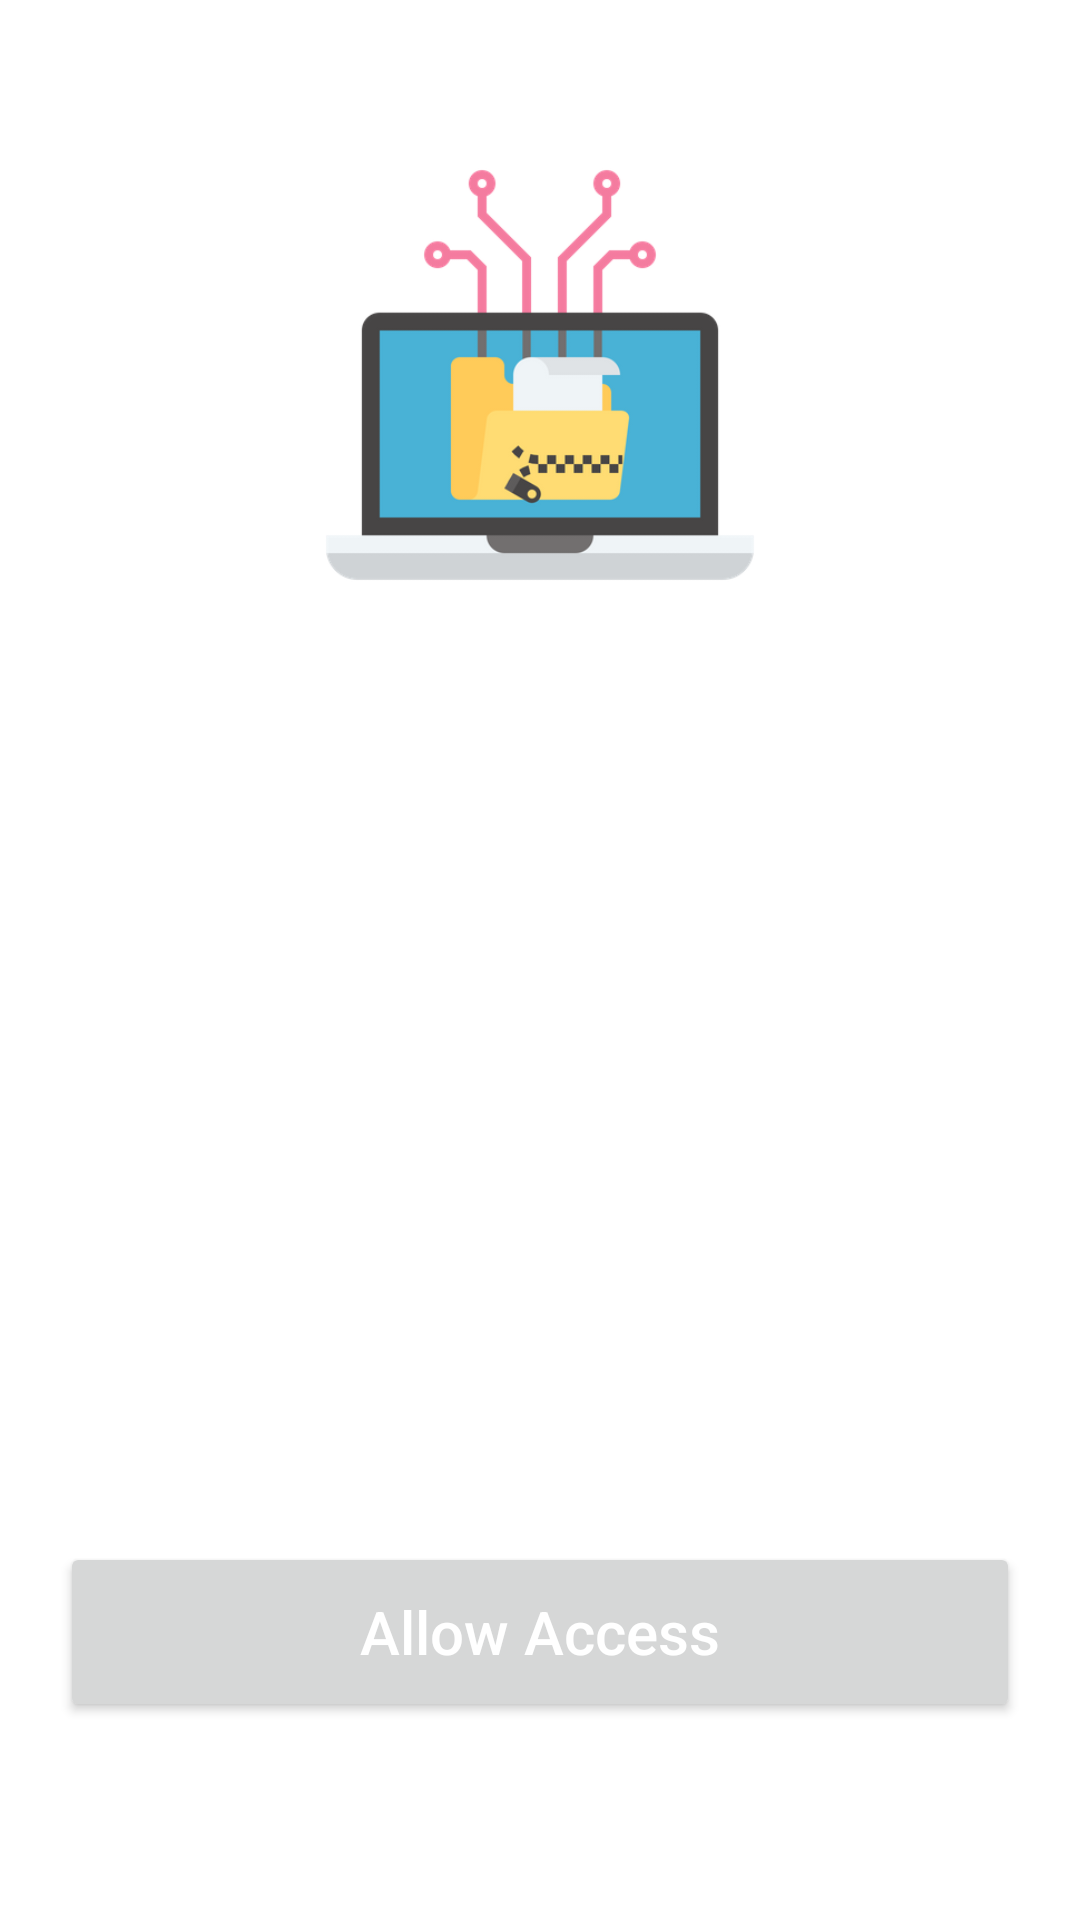

Android layout source for this screen:
<!-- AndroidManifest.xml: application theme Theme.Knave_Player -->
<!-- res/layout/activity_allow_access.xml -->
<?xml version="1.0" encoding="utf-8"?>
<RelativeLayout xmlns:android="http://schemas.android.com/apk/res/android"
    xmlns:app="http://schemas.android.com/apk/res-auto"
    xmlns:tools="http://schemas.android.com/tools"
    android:layout_width="match_parent"
    android:layout_height="match_parent"
    android:background="@color/allow_color"
    android:padding="20dp"
    tools:context=".AllowAccessActivity">

    <ImageView
        android:id="@+id/allowicon"
        android:layout_width="190dp"
        android:layout_height="190dp"
        android:layout_centerHorizontal="true"
        android:layout_marginTop="10dp"
        android:src="@drawable/allowaccess" />

    <TextView
        android:id="@+id/text1"
        android:layout_width="wrap_content"
        android:layout_height="wrap_content"
        android:layout_below="@id/allowicon"
        android:layout_centerHorizontal="true"
        android:layout_marginTop="15dp"
        android:gravity="center"
        android:text="@string/text1"
        android:textColor="@android:color/white"
        android:textSize="25sp" />

    <Button
        android:id="@+id/allow_access"
        android:layout_width="400dp"
        android:layout_height="60dp"
        android:layout_alignParentStart="true"
        android:layout_alignParentEnd="true"
        android:layout_alignParentBottom="true"
        android:layout_centerHorizontal="true"
        android:layout_marginBottom="46dp"
        android:text="Allow Access"
        android:textAllCaps="false"
        android:textColor="@color/white"
        android:textSize="20dp" />
</RelativeLayout>
<!-- resources referenced by this layout -->
<resources>
  <!-- drawable allowaccess: png bitmap (drawable, 22485 bytes) -->
  <string name="text1">Knave Player App</string>
  <style name="Theme.Knave_Player" parent="Theme.MaterialComponents.DayNight.DarkActionBar">
          
          <item name="colorPrimary">@color/purple_500</item>
          <item name="colorPrimaryVariant">@color/purple_700</item>
          <item name="colorOnPrimary">@color/white</item>
          
          <item name="colorSecondary">@color/teal_200</item>
          <item name="colorSecondaryVariant">@color/teal_700</item>
          <item name="colorOnSecondary">@color/black</item>
          
          <item name="android:statusBarColor" tools:targetApi="l">?attr/colorPrimaryVariant</item>
          
      </style>
  <!-- not gathered from this repository: default colours our renderer supplied (Android Studio template values) -->
  <color name="purple_500">#FF6200EE</color>
  <color name="purple_700">#FF3700B3</color>
  <color name="teal_200">#FF03DAC5</color>
  <color name="teal_700">#FF018786</color>
  <color name="black">#FF000000</color>
  <color name="white">#FFFFFFFF</color>
</resources>
